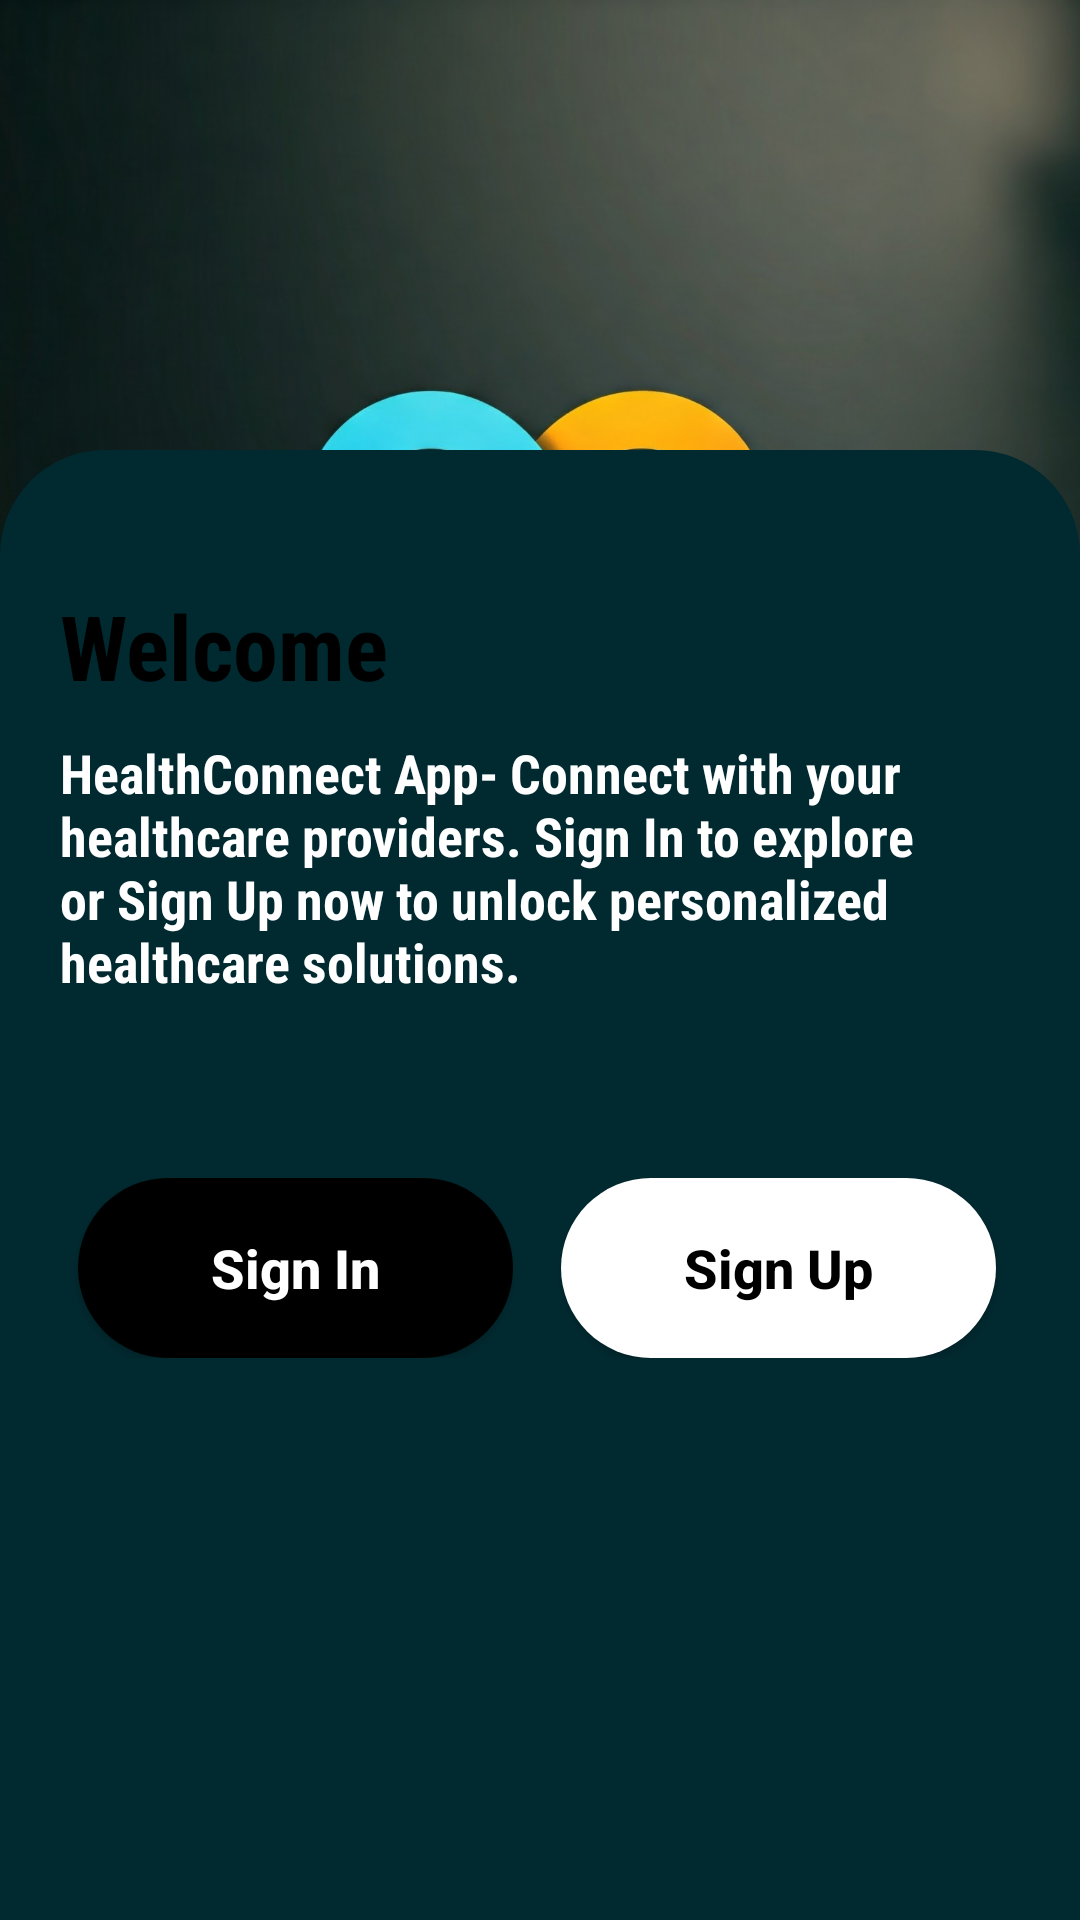

Android layout source for this screen:
<!-- AndroidManifest.xml: application theme Theme.HealthConnectv11 -->
<!-- res/layout/sign_in_or_sign_up.xml -->
<?xml version="1.0" encoding="utf-8"?>
<RelativeLayout xmlns:android="http://schemas.android.com/apk/res/android"
    xmlns:app="http://schemas.android.com/apk/res-auto"
    xmlns:tools="http://schemas.android.com/tools"
    android:id="@+id/main"
    android:layout_width="match_parent"
    android:background="@drawable/layout_back"
    android:layout_height="match_parent"
    tools:context=".SignInOrSignUp">

    <RelativeLayout
        android:layout_width="match_parent"
        android:layout_height="480dp">

        <ImageView
            android:layout_width="match_parent"
            android:layout_height="match_parent"
            android:scaleType="centerCrop"
            android:src="@drawable/hconnectlogo6_phone" />


    </RelativeLayout>






    <LinearLayout
        android:layout_width="match_parent"
        android:id="@+id/layout_radius"
        android:orientation="vertical"
        android:layout_alignParentBottom="true"
        android:layout_marginTop="-55dp"
        android:background="@drawable/card_background"
        android:layout_height="490dp">

        <TextView
            android:layout_width="match_parent"
            android:layout_height="wrap_content"
            android:layout_marginTop="45dp"
            android:layout_marginStart="20dp"
            android:layout_marginEnd="20dp"
            android:textStyle="bold"
            android:text="@string/welcome"
            android:textSize="30sp"
            android:fontFamily="sans-serif-condensed"
            android:textColor="@color/black"/>


        <TextView
            android:layout_width="match_parent"
            android:layout_height="wrap_content"
            android:textColor="@color/white"
            android:layout_marginTop="10dp"
            android:layout_marginStart="20dp"
            android:layout_marginEnd="20dp"
            android:text="@string/welcome_note"
            android:textStyle="bold"
            android:textSize="18sp"
            android:fontFamily="sans-serif-condensed"/>

        <LinearLayout
            android:layout_width="match_parent"
            android:orientation="horizontal"
            android:layout_marginTop="60dp"
            android:gravity="center"
            android:layout_height="wrap_content">

            <androidx.appcompat.widget.AppCompatButton
                android:layout_width="145dp"
                android:text="@string/sign_in"
                android:id="@+id/sign_in_btn"
                android:textColor="@color/white"
                android:background="@drawable/sign_in_btn_back"
                android:textStyle="bold"
                android:textAllCaps="false"
                android:layout_marginEnd="8dp"
                android:layout_marginStart="6dp"
                android:textSize="18sp"
                android:layout_height="60dp">
            </androidx.appcompat.widget.AppCompatButton>

            <androidx.appcompat.widget.AppCompatButton
                android:layout_width="145dp"
                android:id="@+id/sign_up_btn"
                android:text="@string/sign_up"
                android:textColor="@color/black"
                android:layout_marginEnd="8dp"
                android:textStyle="bold"
                android:textAllCaps="false"
                android:background="@drawable/signup_in_btn_back"
                android:layout_marginStart="8dp"
                android:textSize="18sp"
                android:layout_height="60dp">

            </androidx.appcompat.widget.AppCompatButton>
        </LinearLayout>

    </LinearLayout>

</RelativeLayout>
<!-- resources referenced by this layout -->
<resources>
  <color name="black">#FF000000</color>
  <color name="white">#FFFFFFFF</color>
  <!-- drawable card_background (drawable) -->
  <?xml version="1.0" encoding="utf-8"?>
  <shape android:shape="rectangle"
      xmlns:android="http://schemas.android.com/apk/res/android">
  
  
       <corners  android:topRightRadius="35dp"
           android:topLeftRadius="35dp"
           />
  
  
  
      <solid android:color="#012A30"/>
  
  </shape>
  <!-- drawable hconnectlogo6_phone: jpg bitmap (drawable, 173421 bytes) -->
  <!-- drawable layout_back (drawable) -->
  <?xml version="1.0" encoding="utf-8"?>
  <shape android:shape="rectangle"
      xmlns:android="http://schemas.android.com/apk/res/android">
  
      <solid android:color="#D5E3E3"/>
      <corners android:radius="0dp"/>
      <gradient android:startColor="#D2C8BB"/>
      <gradient android:endColor="#012A30"/>
  
  </shape>
  <!-- drawable sign_in_btn_back (drawable) -->
  <?xml version="1.0" encoding="utf-8"?>
  <shape android:shape="rectangle"
      xmlns:android="http://schemas.android.com/apk/res/android">
  
      <solid android:color="@color/black"/>
      <corners android:radius="70dp"/>
  
  </shape>
  <!-- drawable signup_in_btn_back (drawable) -->
  <?xml version="1.0" encoding="utf-8"?>
  <shape android:shape="rectangle"
      xmlns:android="http://schemas.android.com/apk/res/android">
  
      <solid android:color="@color/white"/>
      <corners android:radius="70dp"/>
  
  </shape>
  <string name="sign_in" translatable="false">Sign In</string>
  <string name="sign_up" translatable="false">Sign Up</string>
  <string name="welcome" translatable="false">Welcome</string>
  <string name="welcome_note" translatable="false">HealthConnect App- Connect with your healthcare providers.
          Sign In to explore or Sign Up now to unlock personalized healthcare solutions.</string>
  <style name="Theme.HealthConnectv11" parent="Base.Theme.HealthConnectv11" />
  <style name="Base.Theme.HealthConnectv11" parent="Theme.Material3.DayNight.NoActionBar">
          
          
      </style>
</resources>
